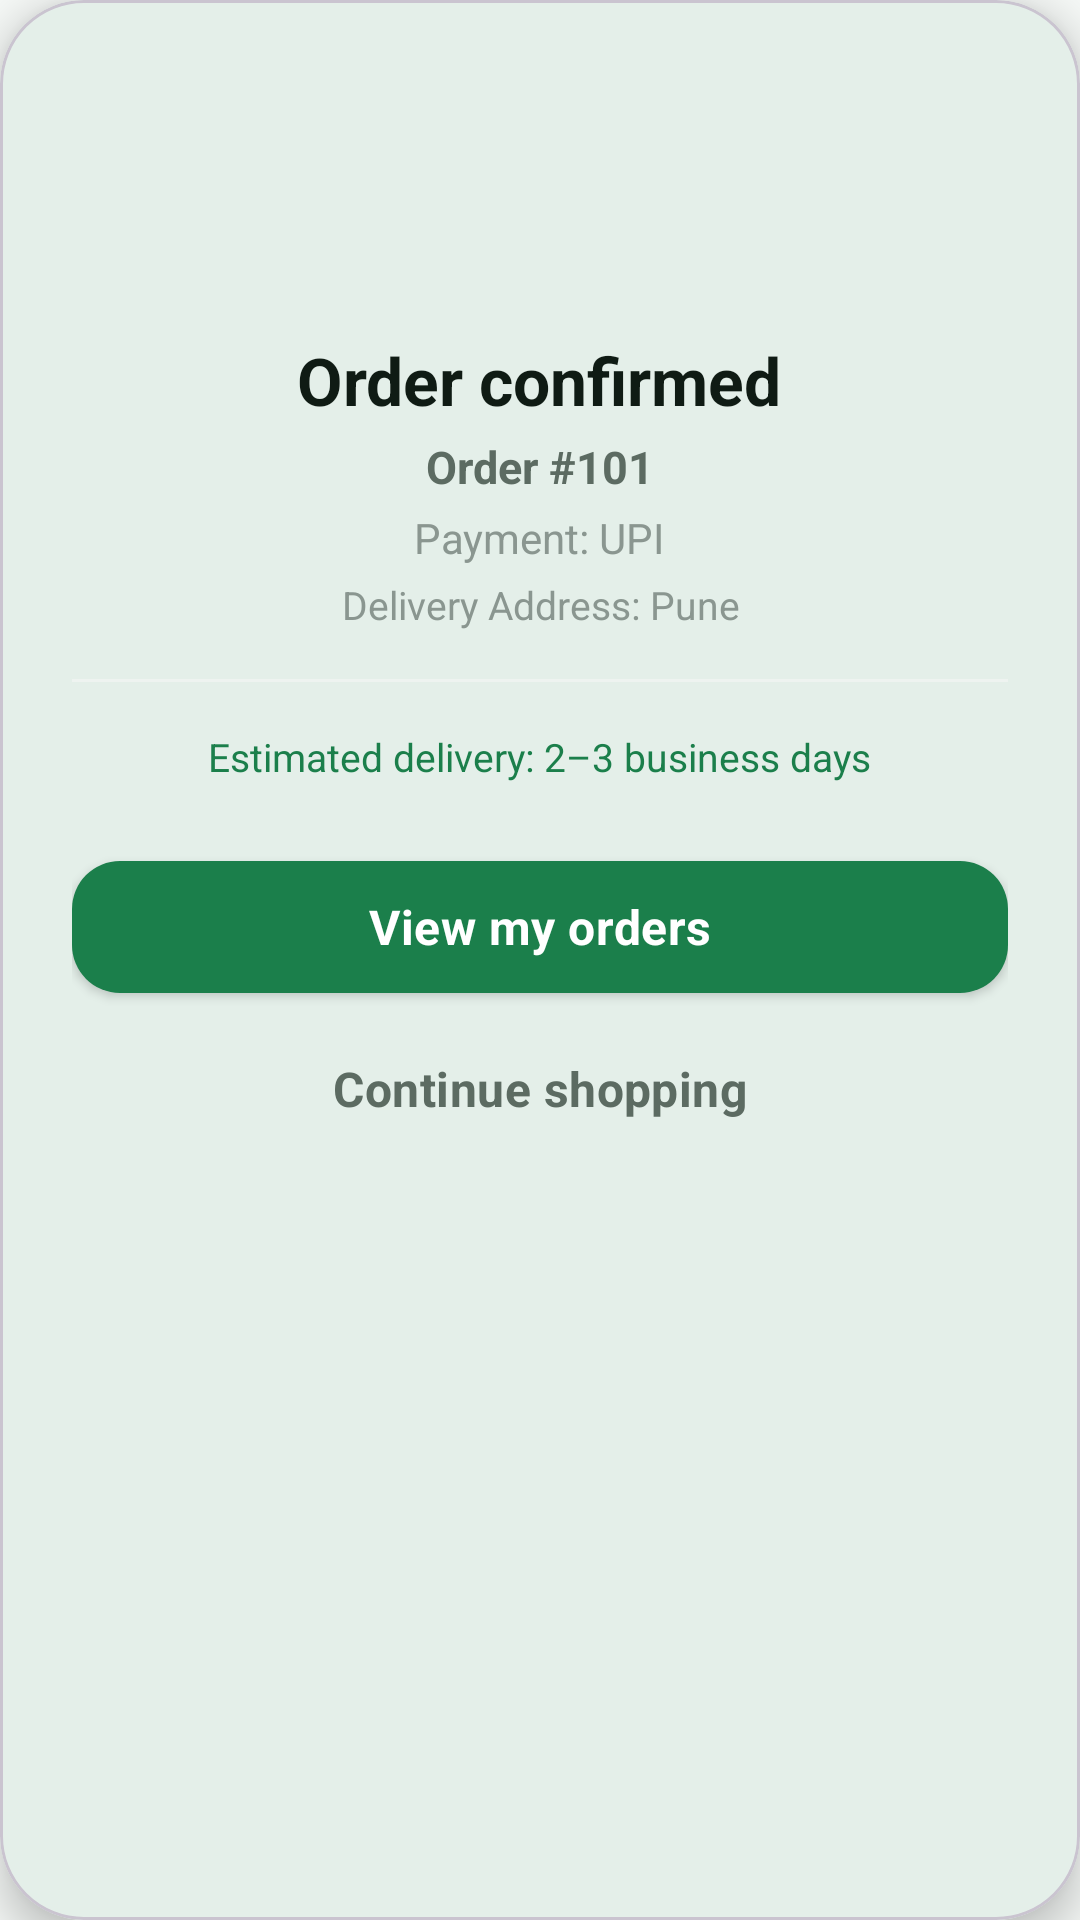

Write the Android layout XML for this screen, with the resource values it uses.
<!-- AndroidManifest.xml: application theme Theme.farmer -->
<!-- res/layout/dialog_order_success.xml -->
<?xml version="1.0" encoding="utf-8"?>
<com.google.android.material.card.MaterialCardView
    xmlns:android="http://schemas.android.com/apk/res/android"
    xmlns:app="http://schemas.android.com/apk/res-auto"
    android:layout_width="match_parent"
    android:layout_height="wrap_content"
    android:layout_margin="@dimen/space_xl"
    app:cardBackgroundColor="@color/surface"
    app:cardCornerRadius="@dimen/radius_xl"
    app:cardElevation="8dp">

    <LinearLayout
        android:layout_width="match_parent"
        android:layout_height="wrap_content"
        android:gravity="center_horizontal"
        android:orientation="vertical"
        android:padding="@dimen/space_2xl">

        <FrameLayout
            android:layout_width="76dp"
            android:layout_height="76dp">

            <View
                android:layout_width="76dp"
                android:layout_height="76dp"
                android:background="@drawable/bg_circle_primary_soft" />

            <ImageView
                android:layout_width="38dp"
                android:layout_height="38dp"
                android:layout_gravity="center"
                android:contentDescription="@null"
                android:src="@drawable/ic_check"
                app:tint="@color/primary" />
        </FrameLayout>

        <TextView
            android:layout_width="wrap_content"
            android:layout_height="wrap_content"
            android:layout_marginTop="@dimen/space_md"
            android:fontFamily="sans-serif-medium"
            android:text="@string/order_success_title"
            android:textColor="@color/text_primary"
            android:textSize="22sp"
            android:textStyle="bold" />

        <TextView
            android:id="@+id/tv_dialog_order_id"
            android:layout_width="wrap_content"
            android:layout_height="wrap_content"
            android:layout_marginTop="@dimen/space_xs"
            android:text="Order #101"
            android:textColor="@color/text_secondary"
            android:textSize="15sp"
            android:textStyle="bold" />

        <TextView
            android:id="@+id/tv_dialog_payment_info"
            android:layout_width="wrap_content"
            android:layout_height="wrap_content"
            android:layout_marginTop="@dimen/space_xs"
            android:text="Payment: UPI"
            android:textColor="@color/text_tertiary"
            android:textSize="14sp" />

        <TextView
            android:id="@+id/tv_dialog_delivery_info"
            android:layout_width="wrap_content"
            android:layout_height="wrap_content"
            android:layout_marginTop="@dimen/space_xs"
            android:gravity="center"
            android:text="Delivery Address: Pune"
            android:textColor="@color/text_tertiary"
            android:textSize="13sp" />

        <View
            android:layout_width="match_parent"
            android:layout_height="1dp"
            android:layout_marginVertical="@dimen/space_lg"
            android:background="@color/divider" />

        <TextView
            android:layout_width="wrap_content"
            android:layout_height="wrap_content"
            android:fontFamily="sans-serif-medium"
            android:text="@string/estimated_delivery"
            android:textColor="@color/primary"
            android:textSize="13sp" />

        <com.google.android.material.button.MaterialButton
            android:id="@+id/btn_dialog_view_orders"
            style="@style/Widget.Farmer.Button.Primary"
            android:layout_width="match_parent"
            android:layout_marginTop="@dimen/space_xl"
            android:text="@string/view_my_orders" />

        <com.google.android.material.button.MaterialButton
            android:id="@+id/btn_dialog_continue_shopping"
            style="@style/Widget.MaterialComponents.Button.TextButton"
            android:layout_width="match_parent"
            android:layout_height="44dp"
            android:layout_marginTop="@dimen/space_xs"
            android:text="@string/continue_shopping"
            android:textColor="@color/text_secondary" />

    </LinearLayout>

</com.google.android.material.card.MaterialCardView>
<!-- resources referenced by this layout -->
<resources>
  <color name="divider">#EEF3F0</color>
  <color name="primary">#1B7F4B</color>
  <color name="surface">#FFFFFF</color>
  <color name="text_primary">#0F1B14</color>
  <color name="text_secondary">#5C6B62</color>
  <color name="text_tertiary">#8A9690</color>
  <dimen name="radius_xl">28dp</dimen>
  <dimen name="space_2xl">24dp</dimen>
  <dimen name="space_lg">16dp</dimen>
  <dimen name="space_md">12dp</dimen>
  <dimen name="space_xl">20dp</dimen>
  <dimen name="space_xs">4dp</dimen>
  <string name="continue_shopping">Continue shopping</string>
  <string name="estimated_delivery">Estimated delivery: 2–3 business days</string>
  <string name="order_success_title">Order confirmed</string>
  <string name="view_my_orders">View my orders</string>
  <style name="Widget.Farmer.Button.Primary" parent="Widget.MaterialComponents.Button">
          <item name="android:layout_height">@dimen/button_height</item>
          <item name="android:textSize">16sp</item>
          <item name="android:textStyle">bold</item>
          <item name="android:textAllCaps">false</item>
          <item name="android:letterSpacing">0.01</item>
          <item name="android:textColor">@color/text_on_primary</item>
          <item name="backgroundTint">@color/primary</item>
          <item name="cornerRadius">@dimen/radius_md</item>
          <item name="elevation">0dp</item>
          <item name="rippleColor">@color/overlay_light</item>
      </style>
  <style name="Theme.farmer" parent="Base.Theme.farmer">
      </style>
  <dimen name="button_height">56dp</dimen>
  <color name="text_on_primary">#FFFFFF</color>
  <dimen name="radius_md">16dp</dimen>
  <color name="overlay_light">#1AFFFFFF</color>
  <style name="Base.Theme.farmer" parent="Theme.Material3.DayNight.NoActionBar">
          
          <item name="colorPrimary">@color/primary</item>
          <item name="colorPrimaryVariant">@color/primary_dark</item>
          <item name="colorOnPrimary">@color/text_on_primary</item>
  
          <item name="colorSecondary">@color/accent</item>
          <item name="colorSecondaryVariant">@color/accent_dark</item>
          <item name="colorOnSecondary">@color/text_primary</item>
  
          
          <item name="android:colorBackground">@color/background</item>
          <item name="colorSurface">@color/surface</item>
          <item name="colorOnSurface">@color/text_primary</item>
          <item name="colorSurfaceVariant">@color/surface_muted</item>
          <item name="colorOnSurfaceVariant">@color/text_secondary</item>
          <item name="colorOutline">@color/border</item>
  
          
          <item name="android:statusBarColor">@color/primary_dark</item>
          <item name="android:windowLightStatusBar">false</item>
          <item name="android:navigationBarColor">@color/surface</item>
  
          
          <item name="android:fontFamily">sans-serif</item>
          <item name="fontFamily">sans-serif</item>
  
          
          <item name="materialButtonStyle">@style/Widget.Farmer.Button.Primary</item>
          <item name="chipStyle">@style/Widget.MaterialComponents.Chip.Filter</item>
          <item name="bottomNavigationStyle">@style/Widget.Farmer.BottomNav</item>
      </style>
  <color name="primary_dark">#0E5C34</color>
  <color name="accent">#F5A623</color>
  <color name="accent_dark">#D88A0A</color>
  <color name="background">#F5F8F6</color>
  <color name="surface_muted">#EDF2EF</color>
  <color name="border">#E2EBE5</color>
  <style name="Widget.Farmer.BottomNav" parent="Widget.MaterialComponents.BottomNavigationView.Colored">
          <item name="itemIconTint">@color/selector_bottom_nav</item>
          <item name="itemTextColor">@color/selector_bottom_nav</item>
          <item name="itemActiveIndicatorStyle">@null</item>
          <item name="backgroundTint">@color/surface</item>
      </style>
</resources>
